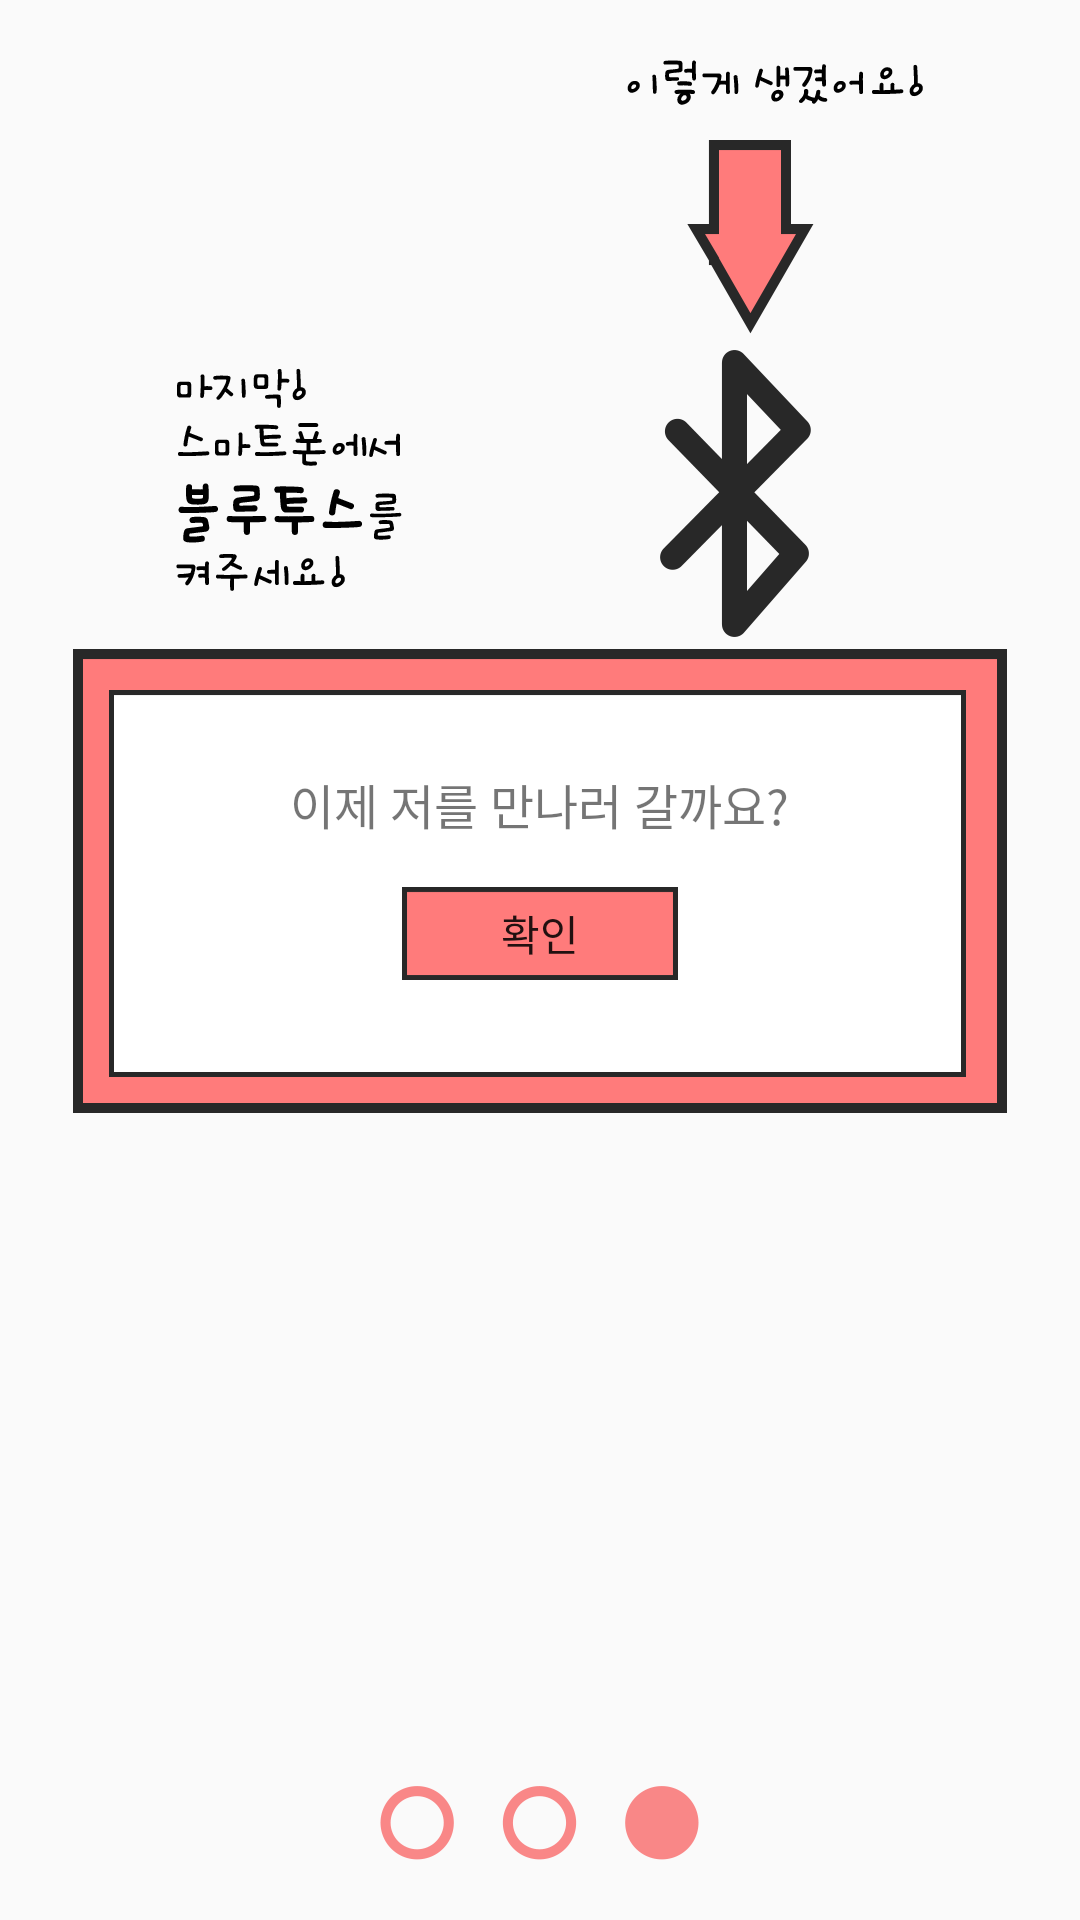

Layout XML and referenced resources for this Android screen:
<!-- AndroidManifest.xml: application theme AppTheme -->
<!-- res/layout/fragment_tutorial_third.xml -->
<FrameLayout xmlns:android="http://schemas.android.com/apk/res/android"
    xmlns:tools="http://schemas.android.com/tools" android:layout_width="match_parent"
    android:layout_height="match_parent"
    tools:context="com.quadcoder.coinpet.page.tutorial.Tutorial3Fragment">

    <LinearLayout
        android:orientation="vertical"
        android:layout_width="fill_parent"
        android:layout_height="wrap_content">

        <ImageView
            android:layout_width="wrap_content"
            android:layout_height="wrap_content"
            android:id="@+id/imgvPet"
            android:src="@drawable/tutorial3"
            android:layout_gravity="center_horizontal"
            android:layout_marginTop="20dp" />

        <LinearLayout
            android:orientation="vertical"
            android:layout_width="wrap_content"
            android:layout_height="wrap_content"
            android:layout_gravity="center_horizontal"
            android:background="@drawable/box" >

            <TextView
                android:layout_width="wrap_content"
                android:layout_height="wrap_content"
                android:text="@string/letsgo"
                android:id="@+id/tvGuide"
                android:layout_gravity="center_horizontal"
                android:layout_marginTop="40dp"
                android:textSize="16dp" />

            <Button
                android:layout_width="92dp"
                android:layout_height="31dp"
                android:text="@string/confirm"
                android:id="@+id/btnNext"
                android:layout_gravity="center_horizontal"
                android:background="@drawable/btn_red"
                android:layout_marginTop="16dp"/>

        </LinearLayout>
    </LinearLayout>

    <ImageView
        android:layout_width="wrap_content"
        android:layout_height="wrap_content"
        android:id="@+id/imgvIndex"
        android:layout_gravity="center_horizontal|bottom"
        android:src="@drawable/index2"
        android:layout_marginBottom="20dp" />
</FrameLayout>
<!-- resources referenced by this layout -->
<resources>
  <!-- drawable box: png bitmap (drawable-xxhdpi, 5219 bytes) -->
  <!-- drawable btn_red: png bitmap (drawable-xxhdpi, 3057 bytes) -->
  <!-- drawable index2: png bitmap (drawable-xxhdpi, 7242 bytes) -->
  <!-- drawable tutorial3: png bitmap (drawable-xxhdpi, 24536 bytes) -->
  <string name="confirm">확인</string>
  <string name="letsgo">이제 저를 만나러 갈까요?</string>
  <style name="AppTheme" parent="Theme.AppCompat.Light.DarkActionBar">
          <item name="android:windowNoTitle">true</item>
          <item name="android:windowFullscreen">true</item>
      </style>
</resources>
